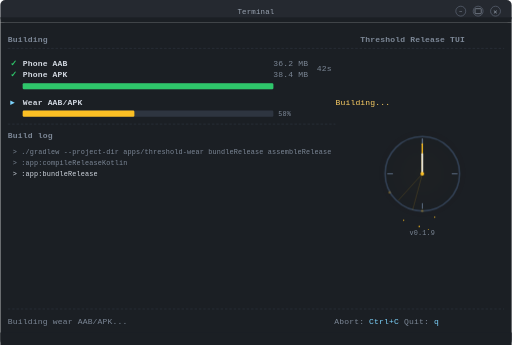
t = 0.00 s
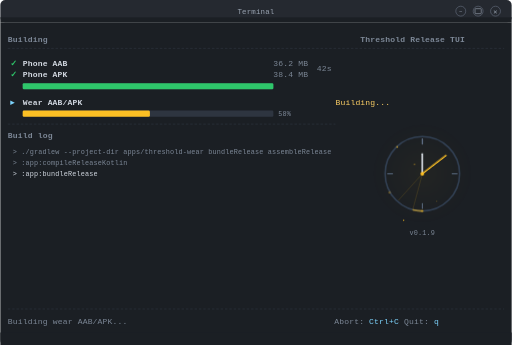
t = 2.00 s
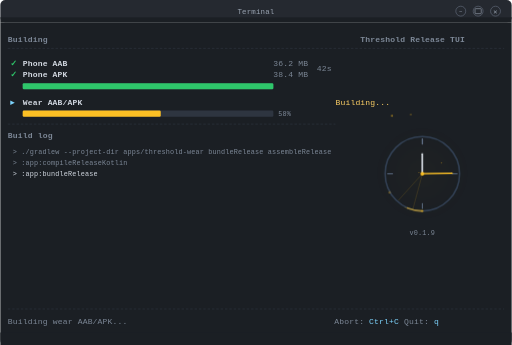
t = 3.40 s
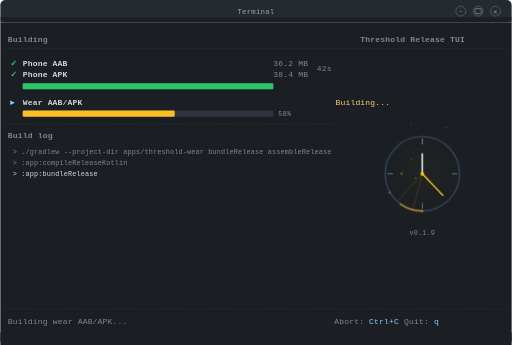
t = 5.20 s
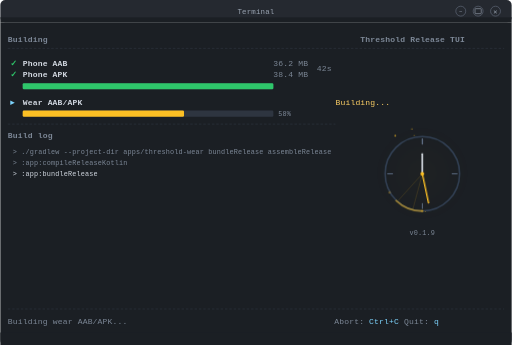
t = 6.40 s
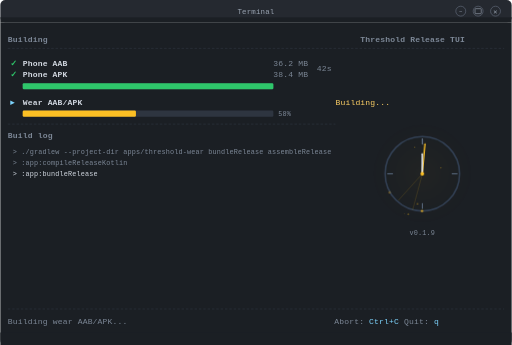
t = 8.20 s

The animated SVG that drew these frames (rendered in a browser with its animation timeline set to each time). Animation: 1 SMIL element (animate=1), 7 CSS @keyframes rules; frames cover the first 8.20 s, repeats indefinitely.

<svg xmlns="http://www.w3.org/2000/svg" viewBox="0 0 824 556" font-family="'JetBrains Mono', 'Fira Code', 'SF Mono', 'Cascadia Code', Consolas, 'Liberation Mono', Menlo, monospace" font-size="13" letter-spacing="0.02em">
  <defs>
    <style>
      .bg { fill: #1b1f24; }
      .titlebar { fill: #252930; }
      .titlebar-text { fill: #9aa4b2; font-size: 12px; }
      .wm-btn { fill: none; stroke: #5a6270; stroke-width: 1.2; }
      .wm-icon { fill: #9aa4b2; font-size: 9px; }
      .text { fill: #d2d8e1; }
      .muted { fill: #7c8796; }
      .accent { fill: #5aa2ff; }
      .cyan { fill: #7dd3fc; }
      .green { fill: #2ec66a; }
      .yellow { fill: #ffd166; }
      .amber { fill: #fbbf24; }
      .red { fill: #ff6b6b; }
      .line { fill: #2e3540; }
      .bold { font-weight: 700; }

      /* Threshold clock animations */
      @keyframes sweep-hand {
        0%   { transform: rotate(0deg); }
        100% { transform: rotate(210deg); }
      }
      @keyframes pulse-glow {
        0%, 100% { opacity: 0.15; }
        50%      { opacity: 0.35; }
      }
      @keyframes float-up-1 {
        0%   { transform: translate(0, 0); opacity: 0; }
        15%  { opacity: 0.6; }
        85%  { opacity: 0.6; }
        100% { transform: translate(-30px, -180px); opacity: 0; }
      }
      @keyframes float-up-2 {
        0%   { transform: translate(0, 0); opacity: 0; }
        20%  { opacity: 0.4; }
        80%  { opacity: 0.4; }
        100% { transform: translate(20px, -160px); opacity: 0; }
      }
      @keyframes float-up-3 {
        0%   { transform: translate(0, 0); opacity: 0; }
        10%  { opacity: 0.5; }
        90%  { opacity: 0.5; }
        100% { transform: translate(-15px, -200px); opacity: 0; }
      }
      @keyframes arc-draw {
        0%   { stroke-dashoffset: 80; }
        100% { stroke-dashoffset: 22; }
      }
      @keyframes bar-fill {
        0%   { width: 0; }
        100% { width: 235px; }
      }
      .sweep { animation: sweep-hand 8s linear infinite; transform-origin: 680px 280px; }
      .glow  { animation: pulse-glow 3s ease-in-out infinite; }
      .particle-1 { animation: float-up-1 4s ease-out infinite; }
      .particle-2 { animation: float-up-2 5s ease-out 1.5s infinite; }
      .particle-3 { animation: float-up-3 3.5s ease-out 0.8s infinite; }
      .arc-anim   { animation: arc-draw 8s linear infinite; }
    </style>

    <!-- Ambient glow behind clock -->
    <radialGradient id="amber-glow" cx="680" cy="280" r="90" gradientUnits="userSpaceOnUse">
      <stop offset="0%" stop-color="#fbbf24" stop-opacity="0.12"/>
      <stop offset="100%" stop-color="#fbbf24" stop-opacity="0"/>
    </radialGradient>
  </defs>

  <!-- GNOME chrome -->
  <rect class="titlebar" width="824" height="36" rx="8"/>
  <rect class="bg" x="0" y="28" width="824" height="8"/>
  <text x="412" y="23" class="titlebar-text" text-anchor="middle" font-weight="500">Terminal</text>
  <circle cx="742" cy="18" r="8" class="wm-btn"/><text x="742" y="21" class="wm-icon" text-anchor="middle">−</text>
  <circle cx="770" cy="18" r="8" class="wm-btn"/><rect x="765" y="14" width="10" height="8" rx="1" fill="none" stroke="#9aa4b2" stroke-width="1"/>
  <circle cx="798" cy="18" r="8" class="wm-btn"/><text x="798" y="22" class="wm-icon" text-anchor="middle">✕</text>

  <!-- Terminal body -->
  <rect class="bg" x="0" y="36" width="824" height="520"/>
  <path d="M0,548 Q0,556 8,556 L816,556 Q824,556 824,548 L824,536 L0,536 Z" fill="#1b1f24"/>

  <!-- Header -->
  <text x="12" y="68" class="muted bold"> Building</text>
  <text x="580" y="68" class="muted bold">Threshold Release TUI</text>
  <line x1="12" y1="78" x2="812" y2="78" stroke="#2e3540" stroke-width="1" stroke-dasharray="4,3"/>

  <!-- ==================== LEFT SIDE: Build status ==================== -->

  <!-- Phone AAB/APK: completed -->
  <text x="16" y="106" class="green bold"> ✓</text>
  <text x="36" y="106" class="text bold"> Phone AAB</text>
  <text x="440" y="106" class="muted">36.2 MB</text>
  <text x="16" y="124" class="green bold"> ✓</text>
  <text x="36" y="124" class="text bold"> Phone APK</text>
  <text x="440" y="124" class="muted">38.4 MB</text>
  <text x="510" y="115" class="muted">42s</text>

  <!-- Phone progress bar (full) -->
  <rect x="36" y="134" width="404" height="10" rx="2" fill="#2e3540"/>
  <rect x="36" y="134" width="404" height="10" rx="2" fill="#2ec66a"/>

  <!-- Wear AAB/APK: building -->
  <text x="16" y="170" class="cyan bold"> ▸</text>
  <text x="36" y="170" class="text bold"> Wear AAB/APK</text>
  <text x="540" y="170" class="yellow">Building...</text>

  <!-- Wear progress bar (58%) -->
  <rect x="36" y="178" width="404" height="10" rx="2" fill="#2e3540"/>
  <rect x="36" y="178" width="235" height="10" rx="2" fill="#fbbf24">
    <animate attributeName="width" from="180" to="280" dur="8s" repeatCount="indefinite"/>
  </rect>
  <text x="448" y="187" class="muted" font-size="11">58%</text>

  <!-- Divider before build log -->
  <line x1="12" y1="200" x2="540" y2="200" stroke="#2e3540" stroke-width="1" stroke-dasharray="4,3"/>

  <!-- Build log -->
  <text x="12" y="222" class="muted bold"> Build log</text>
  <text x="20" y="248" class="muted" font-size="11"> &gt; ./gradlew --project-dir apps/threshold-wear bundleRelease assembleRelease</text>
  <text x="20" y="266" class="muted" font-size="11"> &gt; :app:compileReleaseKotlin</text>
  <text x="20" y="284" class="text" font-size="11"> &gt; :app:bundleRelease</text>

  <!-- ==================== RIGHT SIDE: Animated Threshold clock ==================== -->

  <!-- Ambient glow -->
  <circle cx="680" cy="280" r="90" fill="url(#amber-glow)" class="glow"/>

  <!-- Clock face ring -->
  <circle cx="680" cy="280" r="60" fill="none" stroke="#334155" stroke-width="2.5"/>

  <!-- 12 o'clock tick mark -->
  <line x1="680" y1="224" x2="680" y2="232" stroke="#64748b" stroke-width="2" stroke-linecap="round"/>

  <!-- 3 o'clock tick -->
  <line x1="736" y1="280" x2="728" y2="280" stroke="#64748b" stroke-width="1.5" stroke-linecap="round"/>
  <!-- 6 o'clock tick -->
  <line x1="680" y1="336" x2="680" y2="328" stroke="#64748b" stroke-width="1.5" stroke-linecap="round"/>
  <!-- 9 o'clock tick -->
  <line x1="624" y1="280" x2="632" y2="280" stroke="#64748b" stroke-width="1.5" stroke-linecap="round"/>

  <!-- Threshold range arc (the amber "window" — 6:00 to 8:00 position) -->
  <path d="M 680 340 A 60 60 0 0 1 627.36 310"
        fill="none" stroke="#fbbf24" stroke-width="3" stroke-linecap="round" opacity="0.5"
        stroke-dasharray="80" class="arc-anim"/>

  <!-- Ghost hand 1 (faint, at 6:30 position) -->
  <line x1="680" y1="280" x2="664.44" y2="337.93" stroke="#fbbf24" stroke-width="1.5" stroke-linecap="round" opacity="0.15"/>

  <!-- Ghost hand 2 (faint, at 7:30 position) -->
  <line x1="680" y1="280" x2="641.7" y2="322.43" stroke="#fbbf24" stroke-width="1.5" stroke-linecap="round" opacity="0.15"/>

  <!-- Sweeping minute hand (animated — the "build progress" hand) -->
  <g class="sweep">
    <line x1="680" y1="280" x2="680" y2="232" stroke="#fbbf24" stroke-width="2.2" stroke-linecap="round"/>
  </g>

  <!-- Hour hand (static, points to 12) -->
  <line x1="680" y1="280" x2="680" y2="248" stroke="#e2e8f0" stroke-width="2.5" stroke-linecap="round"/>

  <!-- Center dot -->
  <circle cx="680" cy="280" r="3" fill="#fbbf24"/>

  <!-- Arc endpoint dots -->
  <circle cx="680" cy="340" r="2" fill="#fbbf24" opacity="0.3"/>
  <circle cx="627.36" cy="310" r="2" fill="#fbbf24" opacity="0.3"/>

  <!-- Floating amber particles -->
  <circle cx="660" cy="360" r="1.5" fill="#fbbf24" class="particle-1"/>
  <circle cx="700" cy="350" r="1" fill="#fbbf24" class="particle-2"/>
  <circle cx="675" cy="365" r="1.2" fill="#fbbf24" class="particle-3"/>
  <circle cx="690" cy="370" r="0.8" fill="#fbbf24" class="particle-1" style="animation-delay: 2s"/>
  <circle cx="650" cy="355" r="1" fill="#fbbf24" class="particle-2" style="animation-delay: 3s"/>

  <!-- Version label under clock -->
  <text x="680" y="378" class="muted" font-size="11" text-anchor="middle">v0.1.9</text>

  <!-- Bottom divider -->
  <line x1="12" y1="498" x2="812" y2="498" stroke="#2e3540" stroke-width="1" stroke-dasharray="4,3"/>

  <!-- Footer -->
  <text x="12" y="522" class="muted"> Building wear AAB/APK...</text>
  <text x="538" y="522" class="muted">Abort: <tspan class="cyan">Ctrl+C</tspan>  Quit: <tspan class="cyan">q</tspan></text>
</svg>
